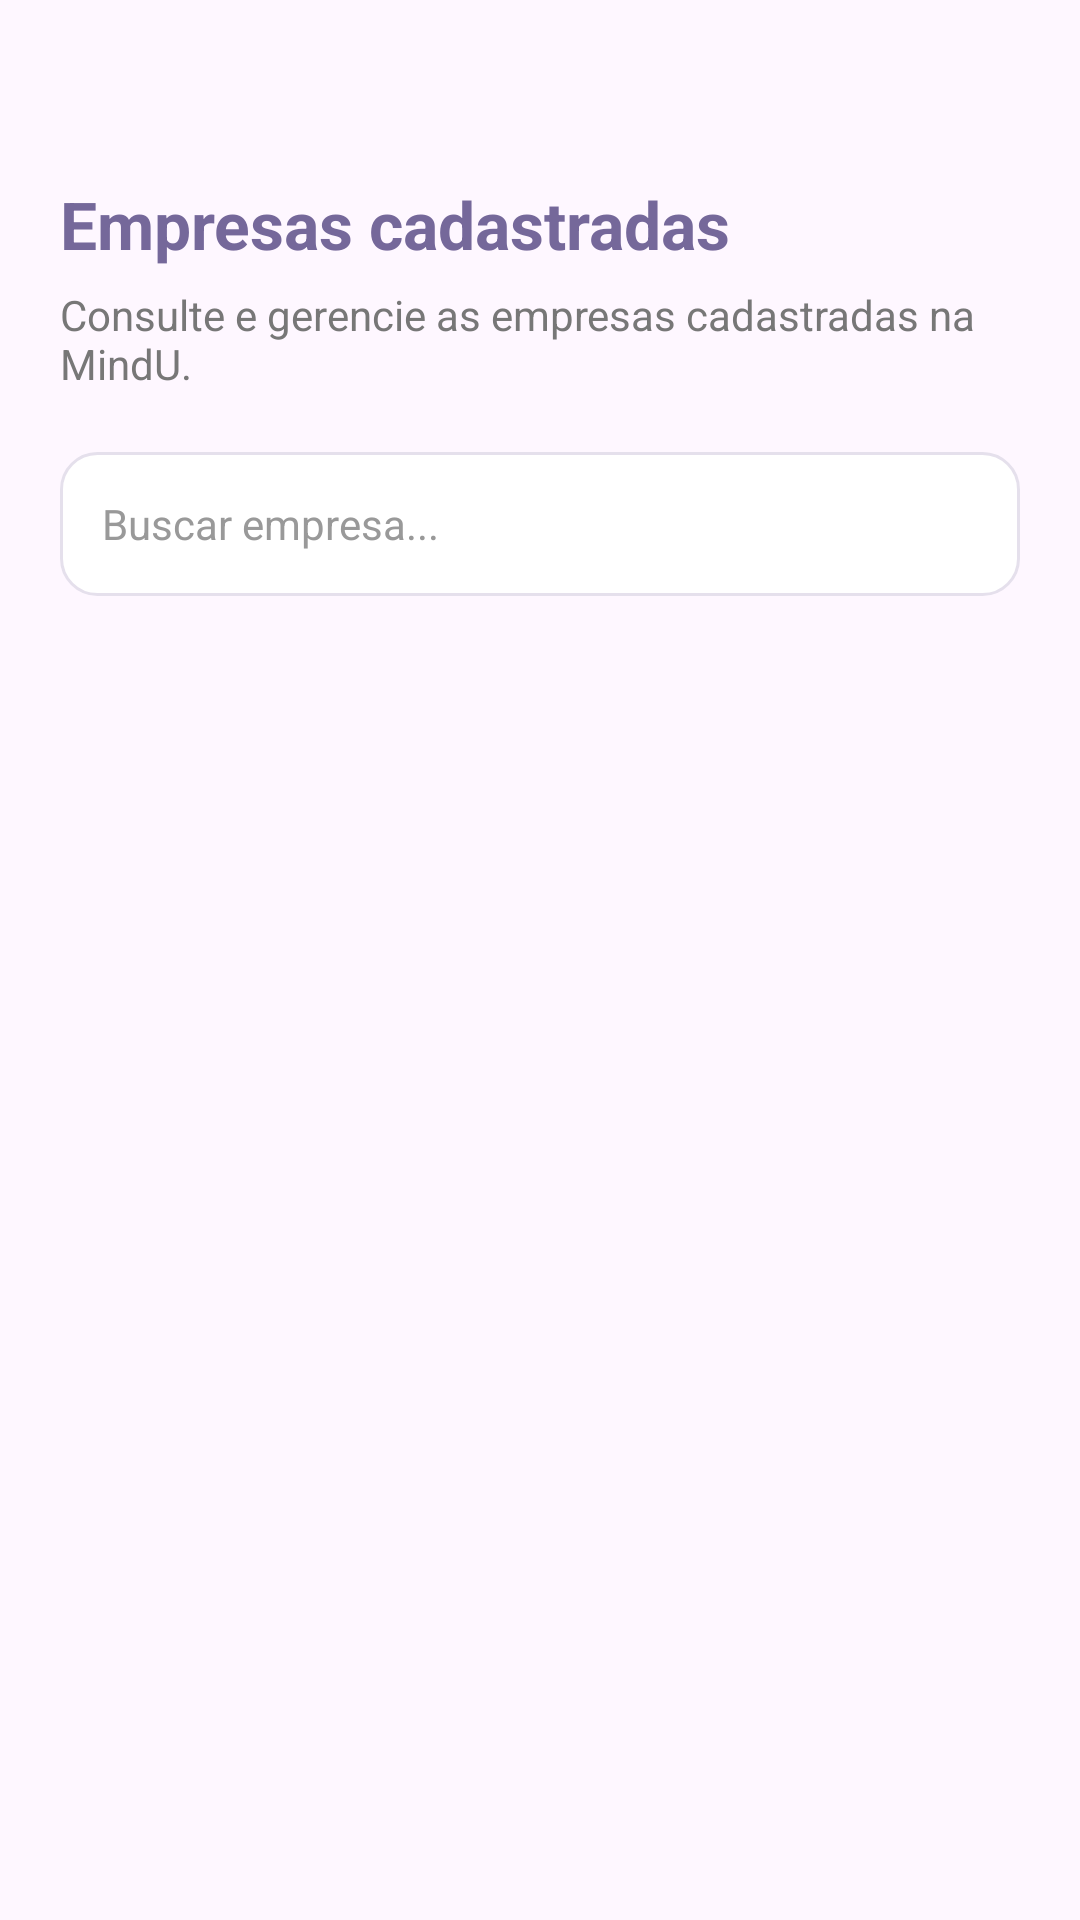

The Android layout XML behind this screen, and the referenced resources:
<!-- AndroidManifest.xml: application theme Theme.MindU -->
<!-- res/layout/content_empresas_admin.xml -->
<?xml version="1.0" encoding="utf-8"?>
<LinearLayout xmlns:android="http://schemas.android.com/apk/res/android"
    android:layout_width="match_parent"
    android:layout_height="match_parent"
    android:orientation="vertical"
    android:padding="20dp">

    <TextView
        android:layout_width="wrap_content"
        android:layout_height="wrap_content"
        android:layout_marginTop="40dp"
        android:text="Empresas cadastradas"
        android:textColor="#75689A"
        android:textSize="22sp"
        android:textStyle="bold" />

    <TextView
        android:layout_width="match_parent"
        android:layout_height="wrap_content"
        android:layout_marginTop="6dp"
        android:text="Consulte e gerencie as empresas cadastradas na MindU."
        android:textColor="#777777"
        android:textSize="14sp" />

    
    <EditText
        android:id="@+id/edtBuscarEmpresa"
        android:layout_width="match_parent"
        android:layout_height="48dp"
        android:layout_marginTop="20dp"
        android:background="@drawable/bg_campo_pesquisa"
        android:hint="Buscar empresa..."
        android:paddingStart="14dp"
        android:paddingEnd="14dp"
        android:singleLine="true"
        android:textColor="#333333"
        android:textColorHint="#999999"
        android:textSize="14sp" />

    
    <TextView
        android:id="@+id/txtEmpresasVazio"
        android:layout_width="match_parent"
        android:layout_height="wrap_content"
        android:layout_marginTop="24dp"
        android:gravity="center"
        android:text="Nenhuma empresa cadastrada."
        android:textColor="#777777"
        android:textSize="14sp"
        android:visibility="gone" />

    
    <androidx.recyclerview.widget.RecyclerView
        android:id="@+id/recyclerEmpresas"
        android:layout_width="match_parent"
        android:layout_height="0dp"
        android:layout_marginTop="16dp"
        android:layout_weight="1"
        android:clipToPadding="false"
        android:paddingBottom="12dp" />

</LinearLayout>
<!-- resources referenced by this layout -->
<resources>
  <!-- drawable bg_campo_pesquisa (drawable) -->
  <?xml version="1.0" encoding="utf-8"?>
  <shape xmlns:android="http://schemas.android.com/apk/res/android">
      <solid android:color="#FFFFFF" />
      <corners android:radius="12dp" />
      <stroke
          android:width="1dp"
          android:color="#E5E0EC" />
  </shape>
  <style name="Theme.MindU" parent="Base.Theme.MindU" />
  <style name="Base.Theme.MindU" parent="Theme.Material3.DayNight.NoActionBar">
          
          
      </style>
</resources>
